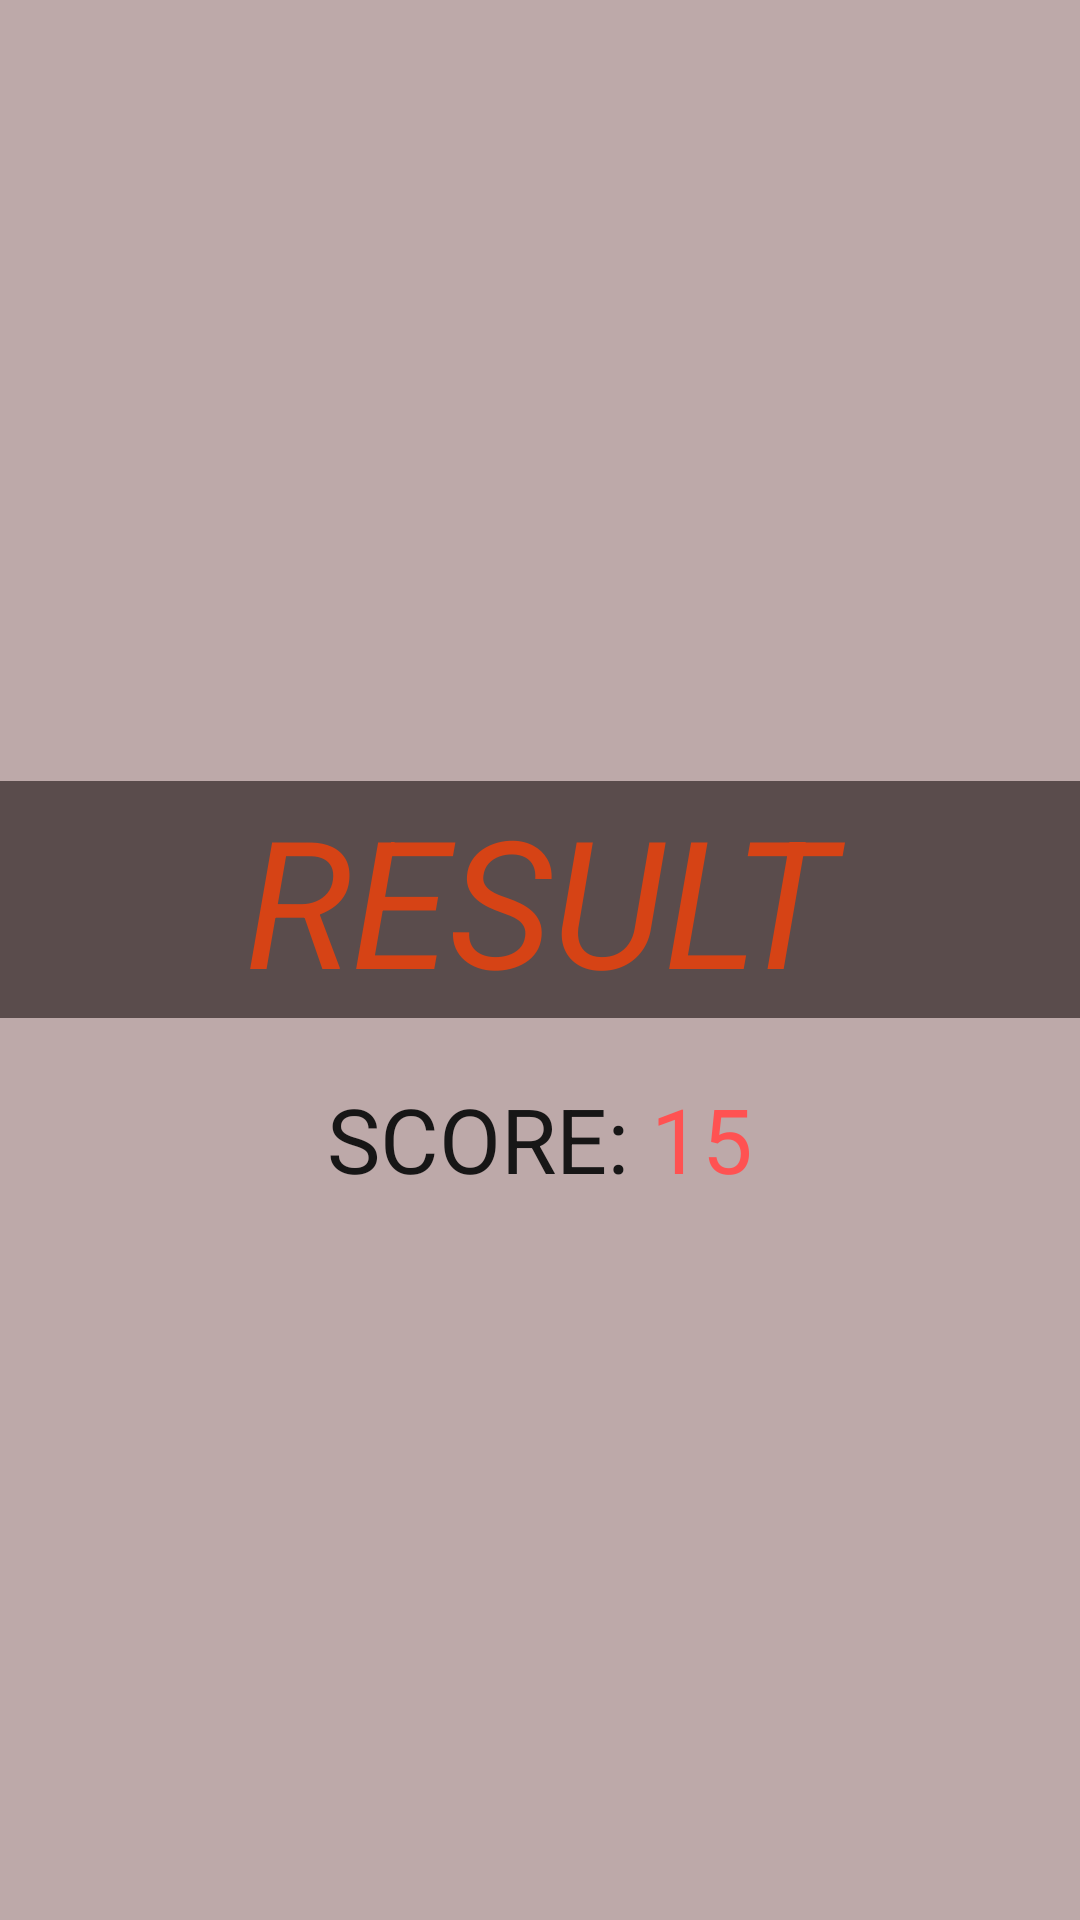

Produce the Android XML layout that renders to this screen, including the resource entries it uses.
<!-- AndroidManifest.xml: application theme Theme.Smartly -->
<!-- res/layout/activity_result.xml -->
<?xml version="1.0" encoding="utf-8"?>
<LinearLayout xmlns:android="http://schemas.android.com/apk/res/android"
    xmlns:app="http://schemas.android.com/apk/res-auto"
    xmlns:tools="http://schemas.android.com/tools"
    android:layout_width="match_parent"
    android:orientation="vertical"
    android:gravity="center"
    android:background="#BDA9A9"
    android:layout_height="match_parent"
    tools:context=".resultActivity">
    <TextView
        android:layout_marginTop="20dp"
        android:textStyle="italic"
        android:background="#5A4C4C"
        android:textAllCaps="true"
        android:textColor="@color/textColor"
        android:layout_width="match_parent"
        android:layout_height="wrap_content"
        android:text="Result"
        android:gravity="center"
        android:textSize="0.4in"

        ></TextView>
    <LinearLayout
        android:layout_marginTop="20dp"
        android:layout_width="match_parent"
        android:layout_height="wrap_content"
        android:orientation="horizontal"
        android:gravity="center"
        >
        <TextView
            android:layout_width="wrap_content"
            android:layout_height="wrap_content"
            android:text="Score: "
            android:textColor="#171616"
            android:textSize="30dp"
            android:textAllCaps="true"
            ></TextView>
        <TextView
            android:layout_width="wrap_content"
            android:layout_height="wrap_content"
            android:id="@+id/scoreFinal"
            android:text="15"
            android:textColor="#FF5252"
            android:textSize="30dp"
            ></TextView>




    </LinearLayout>


</LinearLayout>
<!-- resources referenced by this layout -->
<resources>
  <color name="textColor">#D64315</color>
  <style name="Theme.Smartly" parent="Theme.MaterialComponents.DayNight.DarkActionBar">
          
          <item name="colorPrimary">@color/purple_500</item>
          <item name="colorPrimaryVariant">@color/purple_700</item>
          <item name="colorOnPrimary">@color/white</item>
          
          <item name="colorSecondary">@color/teal_200</item>
          <item name="colorSecondaryVariant">@color/teal_700</item>
          <item name="colorOnSecondary">@color/black</item>
          
          <item name="android:statusBarColor" tools:targetApi="l">?attr/colorPrimaryVariant</item>
          
      </style>
  <color name="purple_500">#FF6200EE</color>
  <color name="purple_700">#FF3700B3</color>
  <color name="white">#FFFFFFFF</color>
  <color name="teal_200">#FF03DAC5</color>
  <color name="teal_700">#FF018786</color>
  <color name="black">#FF000000</color>
</resources>
